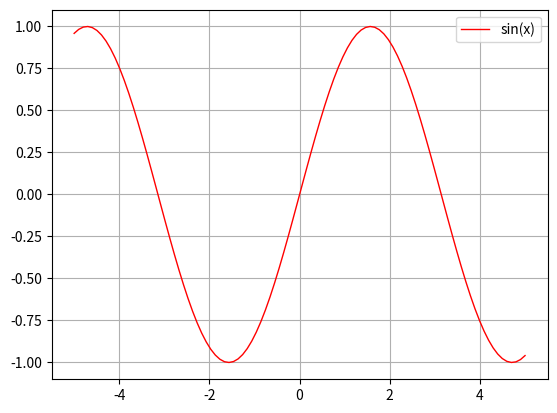

The script that saved this image:
import numpy as np
import matplotlib.pyplot as ptt


'''
N = 10
A = np.zeros(N)
B = np.linspace (0, 10, N)
C = np.arange (0, 10, float(10.0 / N) )


print A 
print B
print C


D = np.ndarray ((2,2))
D1 = np.zeros ((2,2))

print np.sin(B)
'''

x = np.linspace(-5,5,100)
y = np.sin(x)
ptt.plot (x,y,'r-', linewidth = 1, label = 'sin(x)')
ptt.grid('on')
ptt.legend ()
ptt.show()

